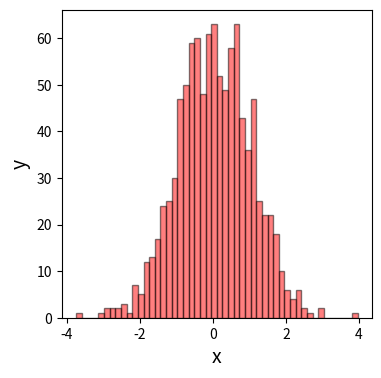

This chart was generated by the following Python code:
# import libraries
import numpy as np 
import matplotlib.pyplot as plt


#define a nice plot
def histogram_plot(x, 
	flag_save= True,   #save the figure?
	xlabel='x',       #x axis label
	ylabel='y',       #y axis label
    lcolor='red',     #line color
    fs=14,            #font size
    fname='histogram_plot.png'):   #default plot filename

	#by default, flag-save = True, and we'll save the figure
	#to a file. The plot filename fname = 'plot.png' by
	#default, but we can change this

	#define a figure and axis
	f, ax = plt.subplots(1,1,figsize=(4,4))

	#plot y vs. x
	ax.hist(x,facecolor=lcolor,bins=50,edgecolor='black',alpha=0.5)

	#label our axes
	ax.set_xlabel(xlabel,fontsize=fs)
	ax.set_ylabel(ylabel,fontsize=fs)

	#save the plot?
	if(flag_save):
		plt.savefig(fname,bbox_inches='tight',dpi=400)

#define main
def main():
	
	#yay!
	print('Making a plot...')

	#make a dummy x variable
	x = np.random.normal(scale=1,size=1000)

	#make the plot
	histogram_plot(x)

#execute main()
if __name__ == '__main__':
	main()